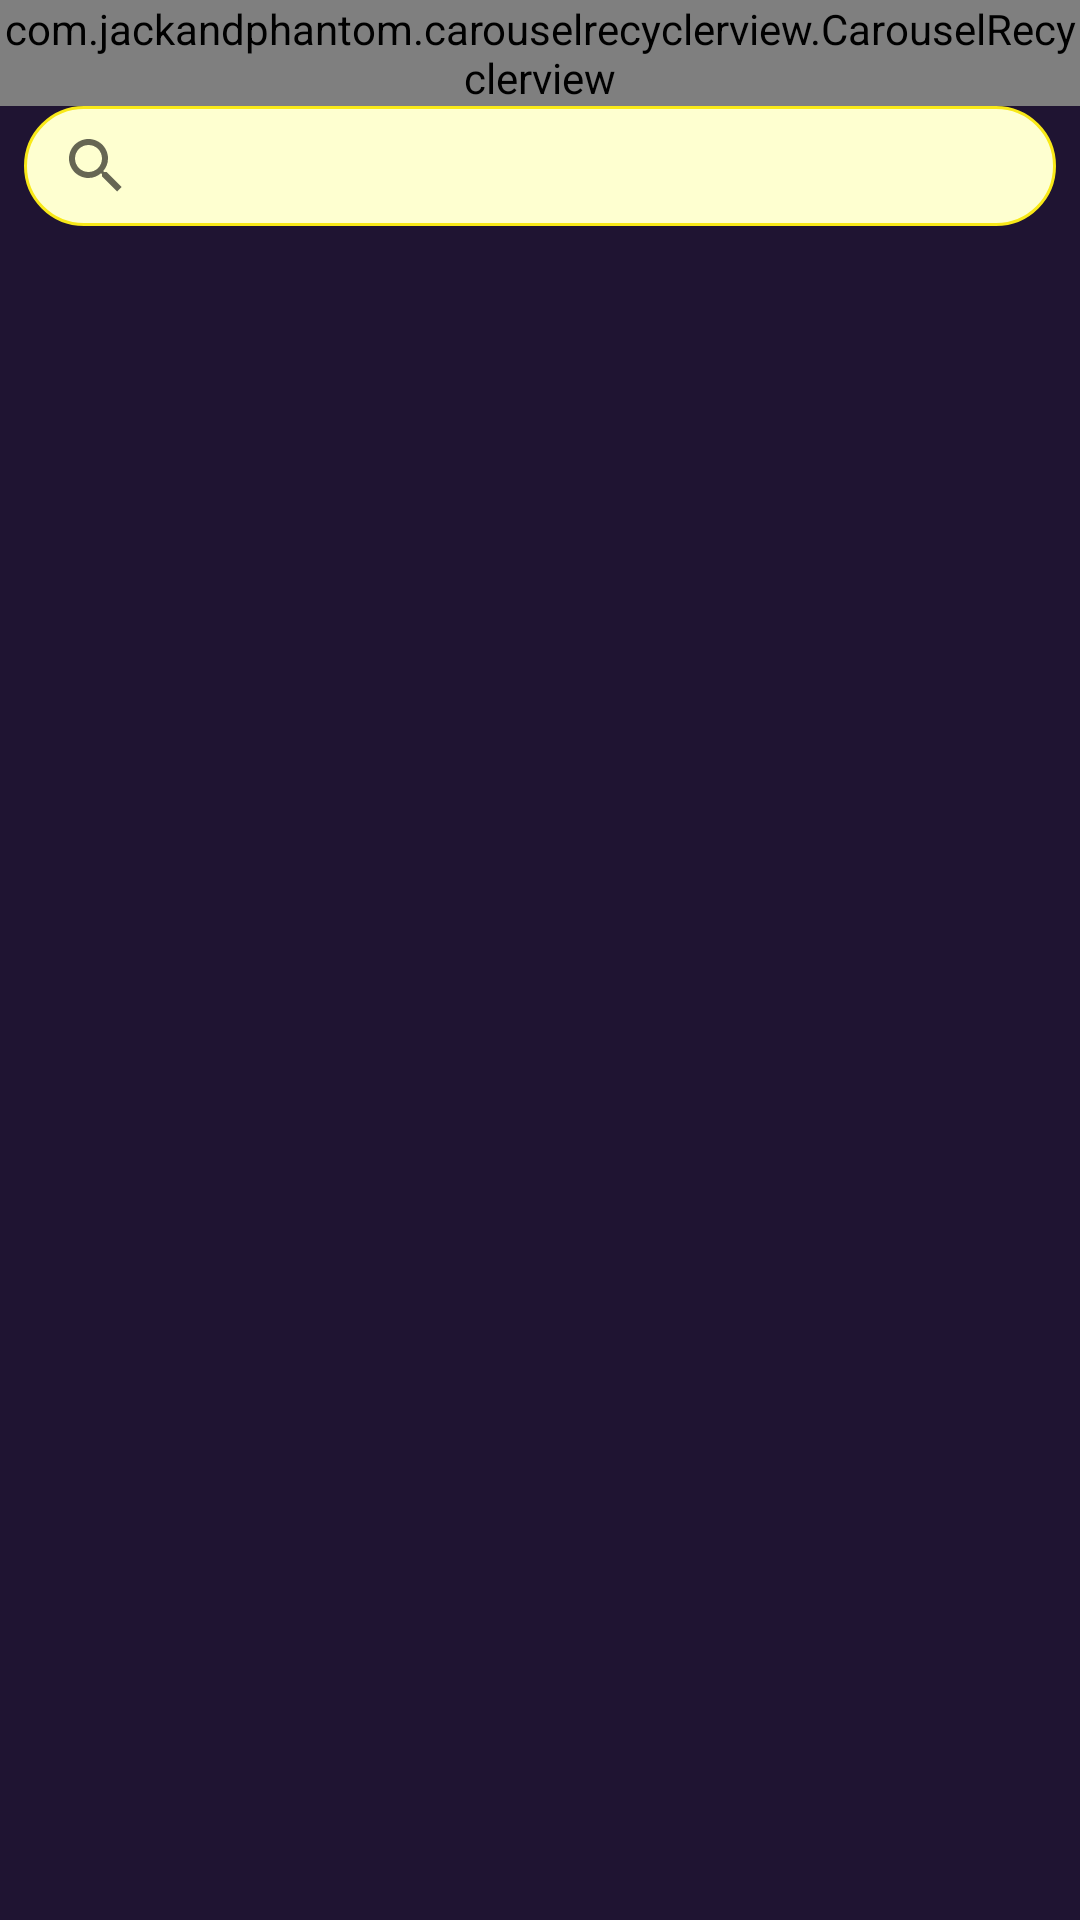

Reconstruct the res/layout file that produces this screen, plus the resources it refers to.
<!-- AndroidManifest.xml: application theme Theme.SyntheticApplication -->
<!-- res/layout/fragment_movie.xml -->
<?xml version="1.0" encoding="utf-8"?>
<layout xmlns:tools="http://schemas.android.com/tools">

    <RelativeLayout xmlns:android="http://schemas.android.com/apk/res/android"
        android:layout_width="match_parent"
        android:layout_height="match_parent"
        android:background="@color/color2E3E70">

        <com.jackandphantom.carouselrecyclerview.CarouselRecyclerview
            android:id="@+id/crTop"
            android:layout_width="match_parent"
            android:layout_height="wrap_content" />

        <LinearLayout
            android:id="@+id/rlSpinner"
            android:layout_width="match_parent"
            android:layout_height="wrap_content"
            android:layout_below="@+id/crTop"
            android:gravity="center"
            android:orientation="vertical"
            tools:ignore="DisableBaselineAlignment">

            <SearchView
                android:id="@+id/svMovie"
                android:layout_width="match_parent"
                android:layout_height="@dimen/_40dp"
                android:layout_gravity="center"
                android:layout_marginLeft="@dimen/_8dp"
                android:layout_marginRight="@dimen/_8dp"
                android:background="@drawable/background_edt"
                android:queryBackground="@drawable/background_edt" />

            <LinearLayout
                android:layout_width="wrap_content"
                android:layout_height="wrap_content"
                android:gravity="center"
                android:orientation="horizontal">

                <Spinner
                    android:id="@+id/spinnerCategoryMovie"
                    android:layout_width="wrap_content"
                    android:layout_height="wrap_content"
                    android:layout_gravity="center"
                    android:layout_margin="@dimen/_4dp"
                    android:background="@drawable/spinner_background"
                    android:gravity="center"
                    android:padding="@dimen/_8dp" />

                <Spinner
                    android:id="@+id/spinnerPage"
                    android:layout_width="wrap_content"
                    android:layout_height="wrap_content"
                    android:layout_gravity="center"
                    android:layout_margin="@dimen/_4dp"
                    android:background="@drawable/spinner_background"
                    android:padding="@dimen/_8dp" />
            </LinearLayout>
        </LinearLayout>

        <androidx.recyclerview.widget.RecyclerView
            android:id="@+id/rcPopular"
            android:layout_width="match_parent"
            android:layout_height="match_parent"
            android:layout_below="@+id/rlSpinner" />

        <ProgressBar
            android:id="@+id/progressBar"
            android:layout_width="match_parent"
            android:layout_height="match_parent"
            android:indeterminateTint="@color/colorF8E918"
            android:padding="@dimen/_128dp"
            android:visibility="gone" />
    </RelativeLayout>
</layout>
<!-- resources referenced by this layout -->
<resources>
  <color name="color2E3E70">#ff1F1432</color>
  <color name="colorF8E918">#F8E918</color>
  <dimen name="_128dp">128dp</dimen>
  <dimen name="_40dp">40dp</dimen>
  <dimen name="_4dp">4dp</dimen>
  <dimen name="_8dp">8dp</dimen>
  <!-- drawable background_edt (drawable-xxxhdpi) -->
  <?xml version="1.0" encoding="utf-8"?>
  <selector xmlns:android="http://schemas.android.com/apk/res/android">
      <item android:state_enabled="true" android:state_focused="true">
          <shape android:shape="rectangle">
              <corners android:radius="32dp" />
              <stroke android:width="1dp" android:color="@color/colorF8E918" />
          </shape>
      </item>
  
      <item android:state_enabled="true">
          <shape android:shape="rectangle">
              <solid android:color="@color/colorFEFFD0" />
              <corners android:radius="32dp" />
              <stroke android:width="1dp" android:color="@color/colorF8E918" />
          </shape>
      </item>
  </selector>
  <!-- drawable spinner_background (drawable) -->
  <?xml version="1.0" encoding="utf-8"?>
  <selector xmlns:android="http://schemas.android.com/apk/res/android" android:exitFadeDuration="@android:integer/config_mediumAnimTime">
      <item android:drawable="@android:color/white" android:state_pressed="true" />
      <item android:drawable="@android:color/white" android:state_selected="true" />
      <item>
          <shape android:shape="rectangle">
              <stroke android:width="0.5dp" android:color="@color/colorF8E918" />
              <solid android:color="@color/color2E3E70" />
              <corners android:radius="@dimen/_8dp" />
          </shape>
      </item>
  </selector>
  <style name="Theme.SyntheticApplication" parent="Theme.AppCompat.DayNight.NoActionBar">
          
          <item name="colorPrimary">@color/purple_500</item>
          <item name="colorPrimaryVariant">@color/purple_700</item>
          <item name="colorOnPrimary">@color/white</item>
          
          <item name="colorSecondary">@color/teal_200</item>
          <item name="colorSecondaryVariant">@color/teal_700</item>
          <item name="colorOnSecondary">@color/black</item>
          
          <item name="android:statusBarColor" tools:targetApi="l">?attr/colorPrimaryVariant</item>
          
      </style>
  <color name="colorFEFFD0">#FEFFD0</color>
  <color name="purple_500">#FF6200EE</color>
  <color name="purple_700">#FF3700B3</color>
  <color name="white">#FFFFFFFF</color>
  <color name="teal_200">#FF03DAC5</color>
  <color name="teal_700">#FF018786</color>
  <color name="black">#FF000000</color>
</resources>
